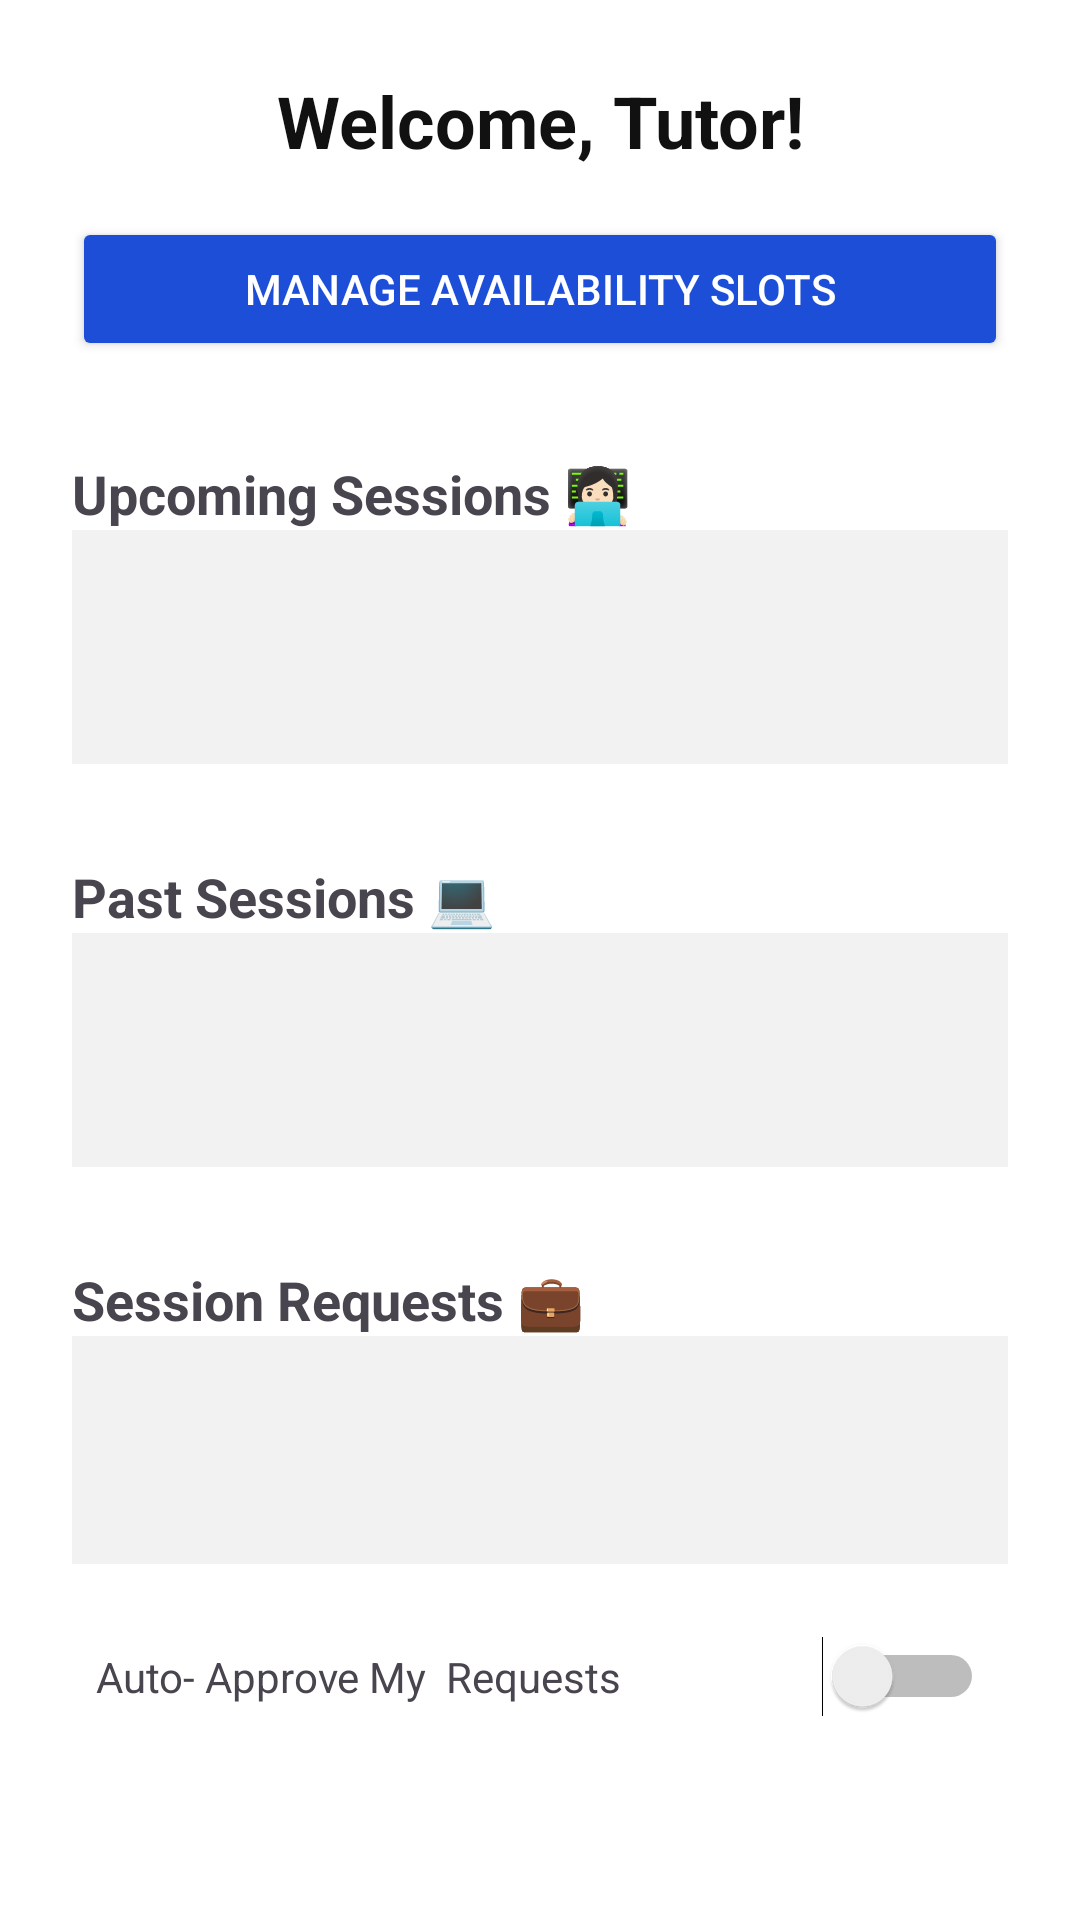

Write the Android layout XML for this screen, with the resource values it uses.
<!-- AndroidManifest.xml: application theme Theme.OTAMS7 -->
<!-- res/layout/activity_tutor.xml -->
<?xml version="1.0" encoding="utf-8"?>
<androidx.constraintlayout.widget.ConstraintLayout xmlns:android="http://schemas.android.com/apk/res/android"
    xmlns:app="http://schemas.android.com/apk/res-auto"
    xmlns:tools="http://schemas.android.com/tools"
    android:layout_width="match_parent"
    android:layout_height="match_parent"
    android:background="@android:color/white">

    
    <LinearLayout
        android:layout_width="0dp"
        android:layout_height="0dp"
        android:orientation="vertical"
        android:padding="24dp"
        app:layout_constraintTop_toTopOf="parent"
        app:layout_constraintBottom_toBottomOf="parent"
        app:layout_constraintStart_toStartOf="parent"
        app:layout_constraintEnd_toEndOf="parent">

        

        
        <TextView
            android:id="@+id/txtWelcome"
            android:layout_width="match_parent"
            android:layout_height="wrap_content"
            android:layout_marginBottom="16dp"
            android:text="Welcome, Tutor!"
            android:textAlignment="center"
            android:textColor="#111111"
            android:textSize="24sp"
            android:textStyle="bold" />

        <Button
            android:id="@+id/btnManageAvailability"
            android:layout_width="match_parent"
            android:layout_height="wrap_content"
            android:text="Manage Availability Slots"
            android:layout_marginBottom="16dp"
            android:textColor="#FFFFFF"
            android:backgroundTint="#1D4ED8"/>

        
        <TextView
            android:text="Upcoming Sessions 👩🏻‍💻"
            android:textSize="18sp"
            android:textStyle="bold"
            android:layout_marginTop="16dp"
            android:layout_width="match_parent"
            android:layout_height="wrap_content" />

        <androidx.recyclerview.widget.RecyclerView
            android:id="@+id/rvUpcomingSessions"
            android:layout_width="match_parent"
            android:layout_height="78dp"
            android:layout_marginBottom="16dp"
            android:background="#f2f2f2" />

        
        <TextView
            android:text="Past Sessions 💻"
            android:textSize="18sp"
            android:textStyle="bold"
            android:layout_marginTop="16dp"
            android:layout_width="match_parent"
            android:layout_height="wrap_content" />

        
        <androidx.recyclerview.widget.RecyclerView
            android:id="@+id/rvPastSessions"
            android:layout_width="match_parent"
            android:layout_height="78dp"
            android:layout_marginBottom="16dp"
            android:background="#f2f2f2" />

        <TextView
            android:text="Session Requests 💼"
            android:textSize="18sp"
            android:textStyle="bold"
            android:layout_marginTop="16dp"
            android:layout_width="match_parent"
            android:layout_height="wrap_content" />

        <androidx.recyclerview.widget.RecyclerView
            android:id="@+id/rvSessionRequests"
            android:layout_width="match_parent"
            android:layout_height="76dp"
            android:layout_marginBottom="16dp"
            android:background="#f2f2f2" />

        

        

        

        <LinearLayout
            android:layout_width="match_parent"
            android:layout_height="wrap_content"
            android:layout_marginBottom="16dp"
            android:gravity="center_vertical"
            android:orientation="horizontal"
            android:padding="8dp">

            <TextView
                android:layout_width="0dp"
                android:layout_height="wrap_content"
                android:layout_weight="1"
                android:text="Auto- Approve My  Requests" />

            <Switch
                android:id="@+id/switchAutoApprove"
                android:layout_width="wrap_content"
                android:layout_height="wrap_content"
                tools:ignore="TouchTargetSizeCheck" />
        </LinearLayout>

        <Button
            android:id="@+id/btnLogout"
            android:layout_width="match_parent"
            android:layout_height="wrap_content"
            android:layout_marginTop="24dp"
            android:backgroundTint="#000000"
            android:text="Log out"
            android:textColor="#ffffff" />

        <TextView
            android:layout_width="match_parent"
            android:layout_height="wrap_content"
            android:layout_marginTop="25dp"
            android:text="© project-group-7"
            android:textAlignment="center"
            android:textColor="#8E8E8E"
            android:textSize="12sp" />
    </LinearLayout>
</androidx.constraintlayout.widget.ConstraintLayout>
<!-- resources referenced by this layout -->
<resources>
  <style name="Theme.OTAMS7" parent="Base.Theme.OTAMS7" />
  <style name="Base.Theme.OTAMS7" parent="Theme.Material3.DayNight.NoActionBar">
          
          
      </style>
</resources>
